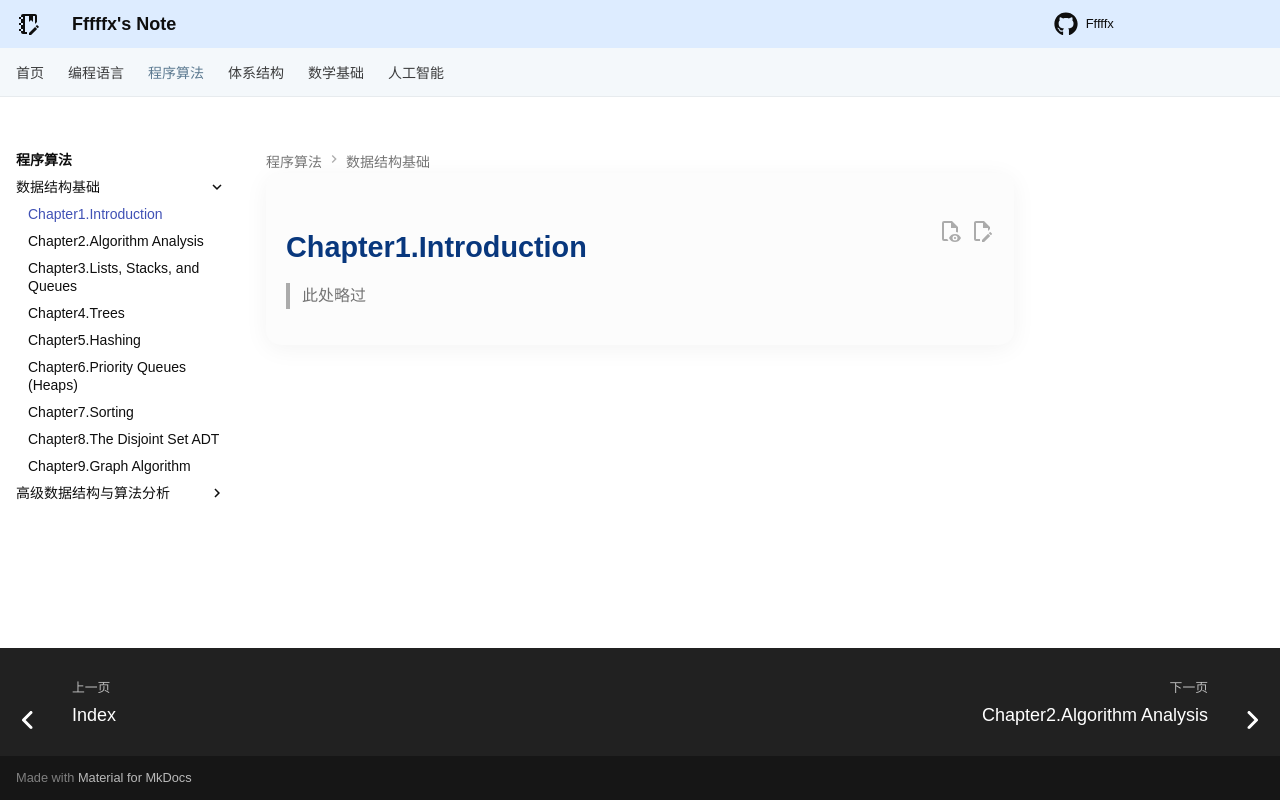

repository: Fffffx0618/PsyBlog · page: Algorithm/FDS/Chap1.html · generator: mkdocs

# Chapter1.Introduction

> 此处略过
